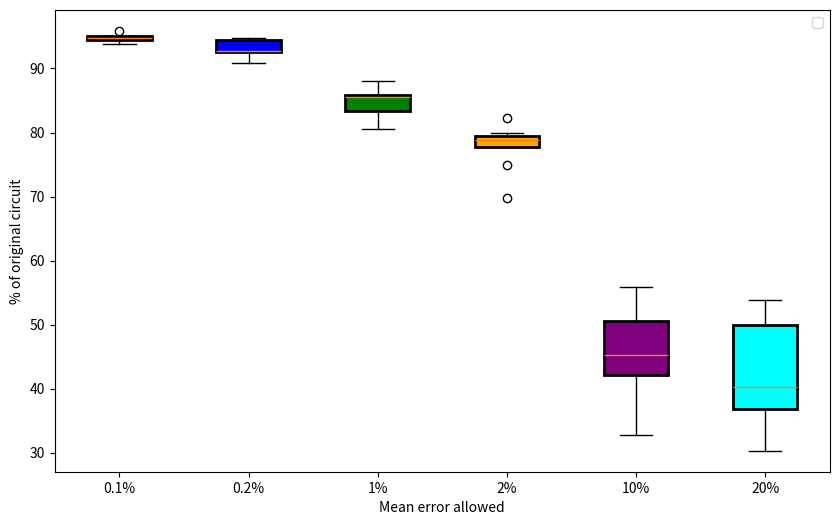
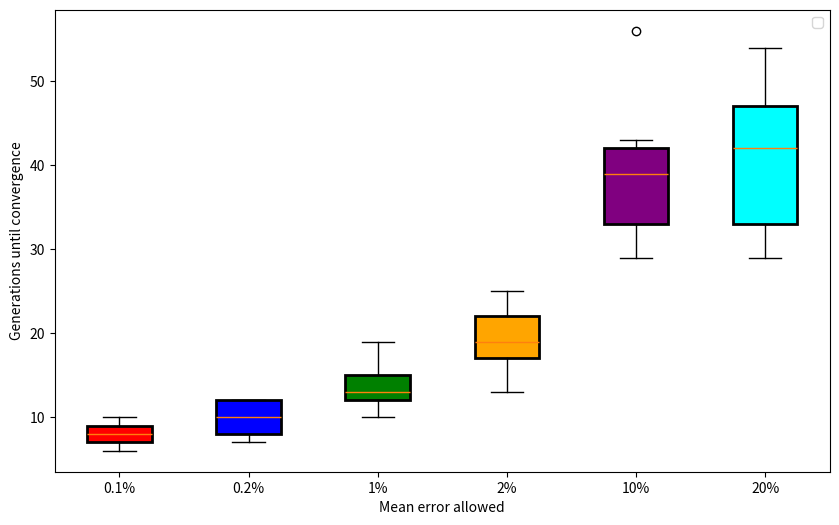
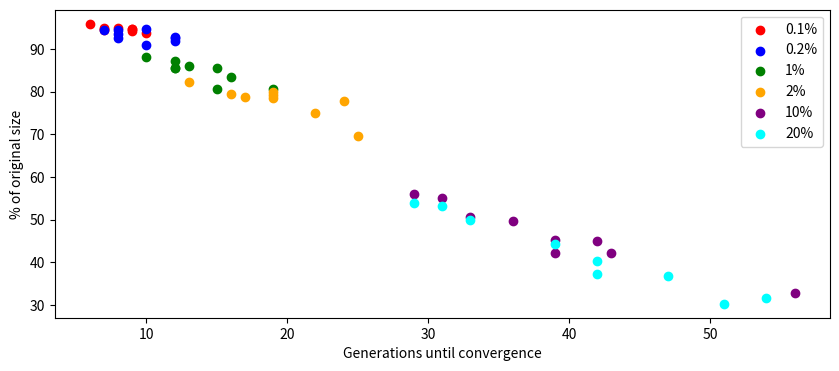

These charts were generated, in order, by the following Python code:
import matplotlib.pyplot as plt

# Ad-hoc plotter for different stats that go into documentation.

colors = ["red", "blue", "green", "orange", "purple", "cyan"]
labels = ["0.1%", "0.2%", "1%", "2%", "10%", "20%"]

fig, ax = plt.subplots(figsize=(10, 6))
s01 = [93.8, 94.4, 95.9, 95.0, 94.7, 94.7, 95.0, 94.7, 94.1]
s02 = [92.5, 94.4, 93.4, 90.9, 92.8, 94.4, 92.5, 94.7, 91.9]
s1 = [87.2, 85.6, 83.4, 88.1, 85.6, 85.6, 80.6, 85.9, 80.6]
s2 = [79.1, 82.2, 78.4, 75.0, 69.7, 78.8, 80.0, 79.4, 77.8]
s10 = [55.0, 42.2, 50.6, 45.3, 32.8, 45.0, 49.7, 55.9, 42.2]
s20 = [36.88, 53.1, 40.3, 37.2, 31.6, 30.3, 44.4, 53.8, 50.0]
sizes = [s01, s02, s1, s2, s10, s20]

ax.set_ylabel("% of original circuit")
ax.set_xlabel("Mean error allowed")

boxprops = dict(linewidth=2, color='black')
bp = ax.boxplot(sizes, labels=labels, boxprops=boxprops, patch_artist=True)
for patch, color in zip(bp['boxes'], colors):
    patch.set_facecolor(color)
ax.legend()
plt.show()

fig, ax = plt.subplots(figsize=(10, 6))
g01 = [10, 7, 6, 8, 9, 9, 7, 7, 9]
g02 = [12, 7, 8, 10, 12, 8, 8, 10, 12]
g1 = [12, 12, 16, 10, 15, 12, 19, 13, 15]
g2 = [19, 13, 19, 22, 25, 17, 19, 16, 24]
g10 = [31, 39, 33, 39, 56, 42, 36, 29, 43]
g20 = [47, 31, 42, 42, 54, 51, 39, 29, 33]
generations = [g01, g02, g1, g2, g10, g20]
ax.set_ylabel("Generations until convergence")
ax.set_xlabel("Mean error allowed")

boxprops = dict(linewidth=2, color='black')
bp = ax.boxplot(generations, labels=labels, boxprops=boxprops, patch_artist=True)
for patch, color in zip(bp['boxes'], colors):
    patch.set_facecolor(color)
ax.legend()
plt.show()

fig, ax = plt.subplots(figsize=(10, 4))
ax.set_ylabel("% of original size")
ax.set_xlabel("Generations until convergence")
for i in range(len(labels)):
    ax.scatter(generations[i], sizes[i], marker="o", color=colors[i], label=labels[i])
ax.legend()
plt.show()